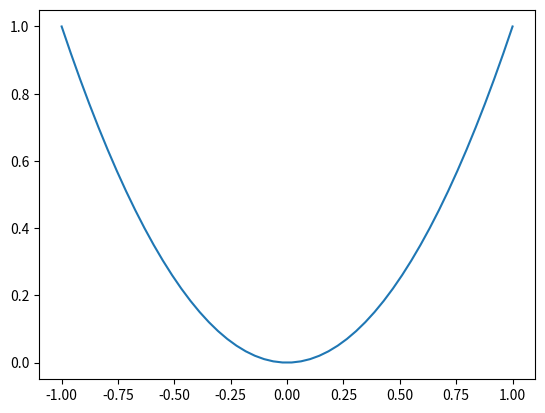

Reproduce this figure in Python.
"""
matplotlib基本使用
"""
import matplotlib.pyplot as plt
import numpy as np

x = np.linspace(-1,1,50)
# y = 2*x+1
y = x ** 2
plt.plot(x,y)
plt.show()
